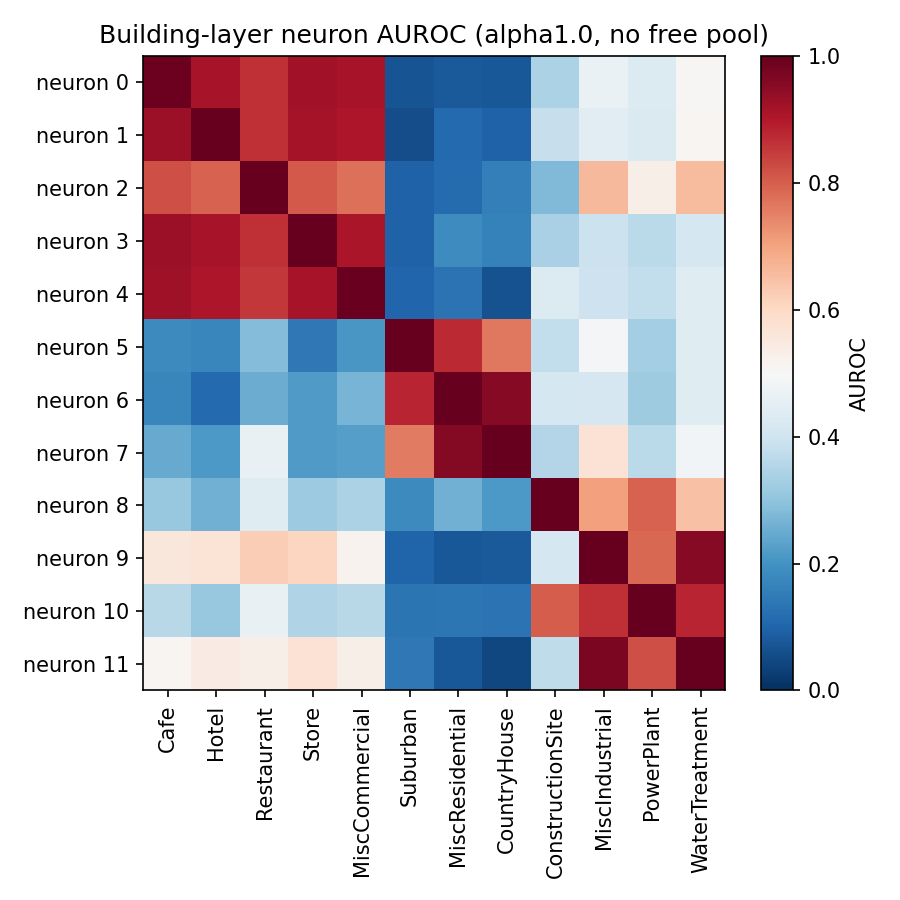

Source data for this figure (header and first rows):
neuron, Cafe, Hotel, Restaurant, Store, MiscCommercial, Suburban, MiscResidential, CountryHouse, ConstructionSite, MiscIndustrial, PowerPlant, WaterTreatment
0, 0.9905, 0.9139, 0.8667, 0.9185, 0.9129, 0.0674, 0.07974, 0.0749, 0.3423, 0.4653, 0.4318, 0.504
1, 0.9292, 0.9969, 0.8663, 0.9155, 0.906, 0.05525, 0.1098, 0.09591, 0.3832, 0.4448, 0.4275, 0.5078
2, 0.8221, 0.796, 0.9998, 0.8084, 0.7747, 0.09651, 0.1152, 0.1578, 0.2784, 0.6632, 0.5277, 0.6575
3, 0.9277, 0.9117, 0.8643, 0.9998, 0.9072, 0.09523, 0.1853, 0.1624, 0.3359, 0.3914, 0.3666, 0.4133
4, 0.9223, 0.9044, 0.8522, 0.9124, 0.9935, 0.1046, 0.1318, 0.06395, 0.4307, 0.3983, 0.376, 0.4399
5, 0.1808, 0.1748, 0.2838, 0.1407, 0.2105, 1, 0.8728, 0.7656, 0.3784, 0.4906, 0.3284, 0.4383
6, 0.1754, 0.1116, 0.2503, 0.217, 0.2659, 0.8801, 1, 0.957, 0.4103, 0.416, 0.3218, 0.4398
7, 0.248, 0.2122, 0.4637, 0.2166, 0.2229, 0.7583, 0.9597, 1.0, 0.3539, 0.5719, 0.3657, 0.4861
8, 0.3121, 0.2608, 0.4381, 0.3174, 0.3402, 0.1826, 0.2612, 0.2118, 1, 0.7063, 0.7948, 0.6453
9, 0.558, 0.5666, 0.624, 0.6083, 0.5159, 0.1011, 0.07756, 0.0806, 0.411, 0.9999, 0.7878, 0.9563
10, 0.3627, 0.3091, 0.4626, 0.3489, 0.3619, 0.136, 0.1384, 0.13, 0.8041, 0.8635, 0.9985, 0.8797
11, 0.5101, 0.5419, 0.5279, 0.573, 0.5275, 0.1432, 0.0758, 0.04424, 0.3744, 0.9712, 0.8204, 0.9983
